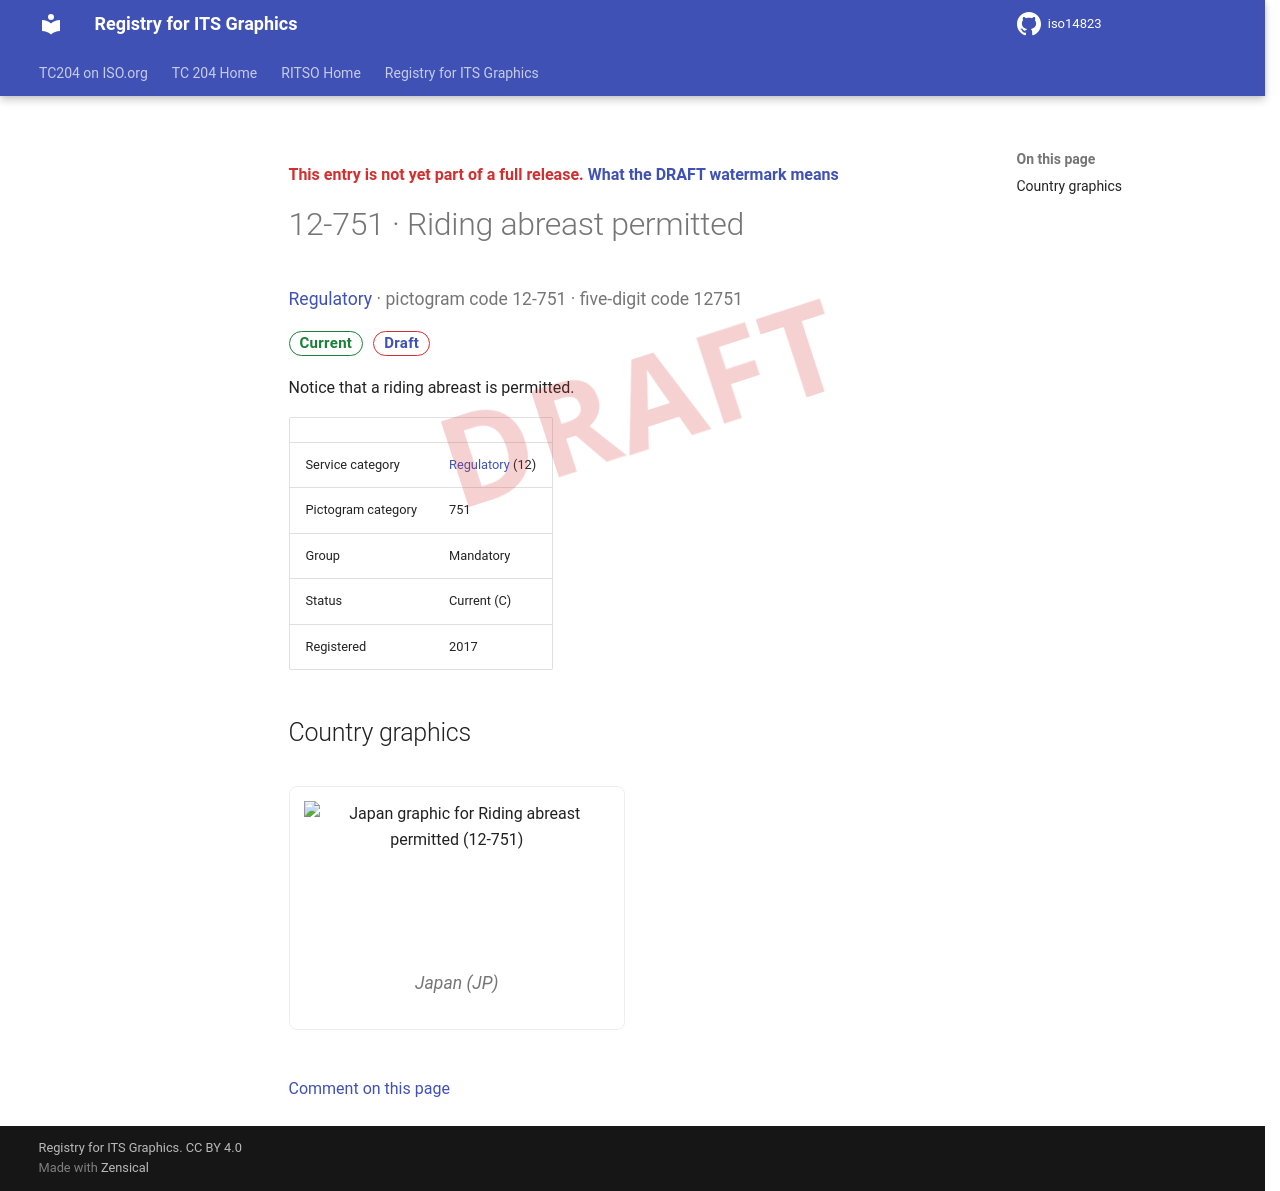

repository: k-vaughn/iso14823 · page: v0.1.0-alpha.1/signs/12-751/index.html · generator: mkdocs

<div class="draft4-watermark" aria-hidden="true"></div>

<p class="draft-note">This entry is not yet part of a full release. <a href="../#draft-watermark">What the DRAFT watermark means</a></p>

# 12-751 · Riding abreast permitted

<p class="sign-kicker"><a href="../categories/12/">Regulatory</a> · pictogram code 12-751 · five-digit code 12751</p>
<p class="sign-chips"><span class="chip chip-current">Current</span> <a class="chip chip-draft" href="../#draft-watermark">Draft</a></p>
<p>Notice that a riding abreast is permitted.</p>
| | |
| --- | --- |
| Service category | <a href="../categories/12/">Regulatory</a> (12) |
| Pictogram category | 751 |
| Group | Mandatory |
| Status | Current (C) |
| Registered | 2017 |

## Country graphics

<div class="sign-grid">
<figure class="sign-card">
<img src="../graphics/jp/12-751.png" alt="Japan graphic for Riding abreast permitted (12-751)" loading="lazy">

<figcaption>Japan (JP)</figcaption>
</figure>
</div>

[Comment on this page](https://github.com/k-vaughn/iso14823/issues/new?template=page-feedback.yml&title=%5BPage+feedback%5D+12-751+%C2%B7+Riding+abreast+permitted&page-title=12-751+%C2%B7+Riding+abreast+permitted&page-path=signs%2F12-751.md)
